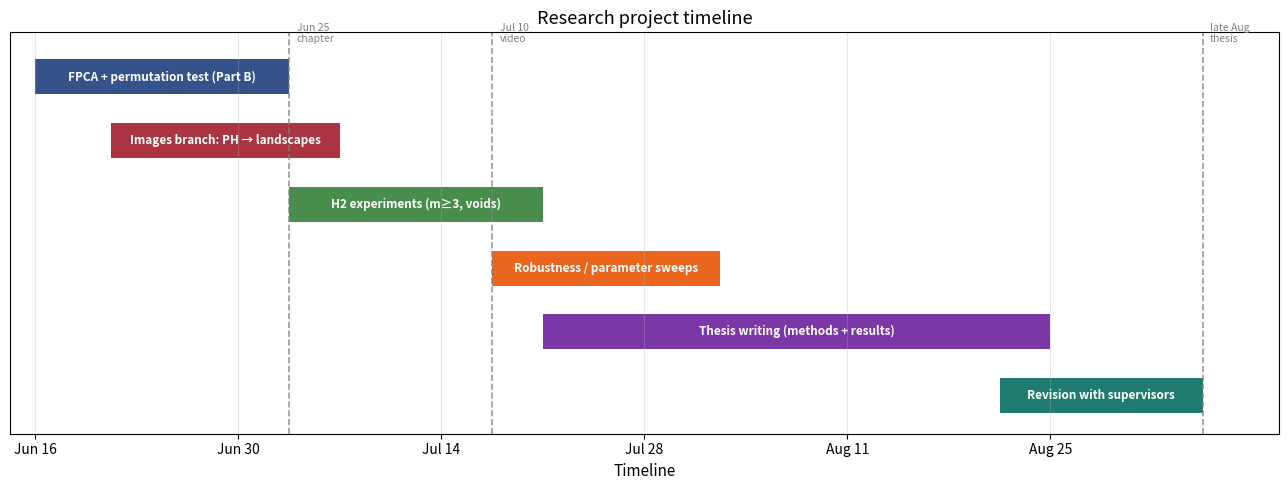

This figure's Python source:
import matplotlib
matplotlib.use('Agg')
import matplotlib.pyplot as plt
import numpy as np
import os

os.makedirs('figures', exist_ok=True)

tasks = [
    ("FPCA + permutation test (Part B)",     0,  10),
    ("Images branch: PH → landscapes",       3,  12),
    ("H2 experiments (m≥3, voids)",         10,  20),
    ("Robustness / parameter sweeps",        18,  27),
    ("Thesis writing (methods + results)",   20,  40),
    ("Revision with supervisors",            38,  46),
]

colors = ['#1A3A7A', '#A01828', '#2E7D32', '#E65100', '#6A1B9A', '#00695C']

milestones = [
    (10, "Jun 25\nchapter"),
    (18, "Jul 10\nvideo"),
    (46, "late Aug\nthesis"),
]

week_ticks  = [0,  8, 16, 24, 32, 40]
week_labels = ['Jun 16', 'Jun 30', 'Jul 14', 'Jul 28', 'Aug 11', 'Aug 25']

fig, ax = plt.subplots(figsize=(13, 5))

n = len(tasks)
for i, (label, start, end) in enumerate(tasks):
    y = n - 1 - i
    ax.barh(y, end - start, left=start, height=0.55, color=colors[i], alpha=0.88)
    mid = (start + end) / 2
    ax.text(mid, y, label, ha='center', va='center',
            fontsize=8.5, color='white', fontweight='bold')

for week, label in milestones:
    ax.axvline(week, color='gray', linestyle='--', linewidth=1.2, alpha=0.8)
    ax.text(week + 0.3, n - 0.15, label, fontsize=7.5, color='gray', va='top')

ax.set_xticks(week_ticks)
ax.set_xticklabels(week_labels, fontsize=10)
ax.set_yticks([])
ax.set_xlim(-1, 49)
ax.set_ylim(-0.6, n - 0.3)
ax.set_xlabel('Timeline', fontsize=11)
ax.set_title('Research project timeline', fontsize=13)
ax.grid(axis='x', alpha=0.3)

plt.tight_layout()
plt.savefig('figures/gantt_timeline.png', dpi=200, bbox_inches='tight')
plt.close()
print('figures/gantt_timeline.png saved')
